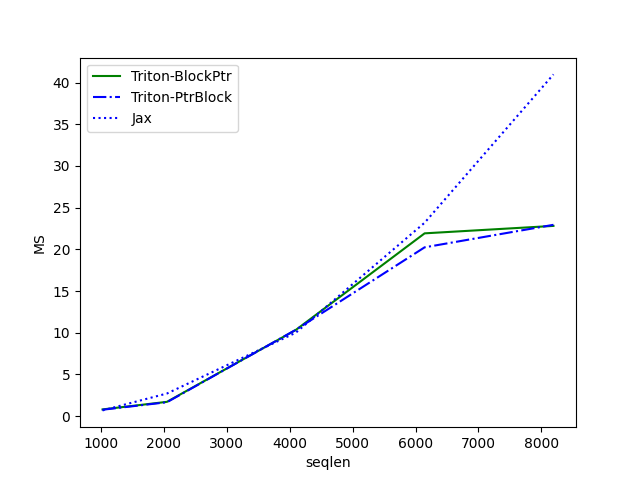

Source data for this figure (header and first rows):
seqlen, Triton-BlockPtr, Triton-PtrBlock, Jax
1024, 0.8071, 0.7709, 0.6904
2048, 1.717, 1.671, 2.716
4096, 10.34, 10.35, 10.01
6144, 21.92, 20.24, 23.19
8192, 22.81, 22.94, 40.98
